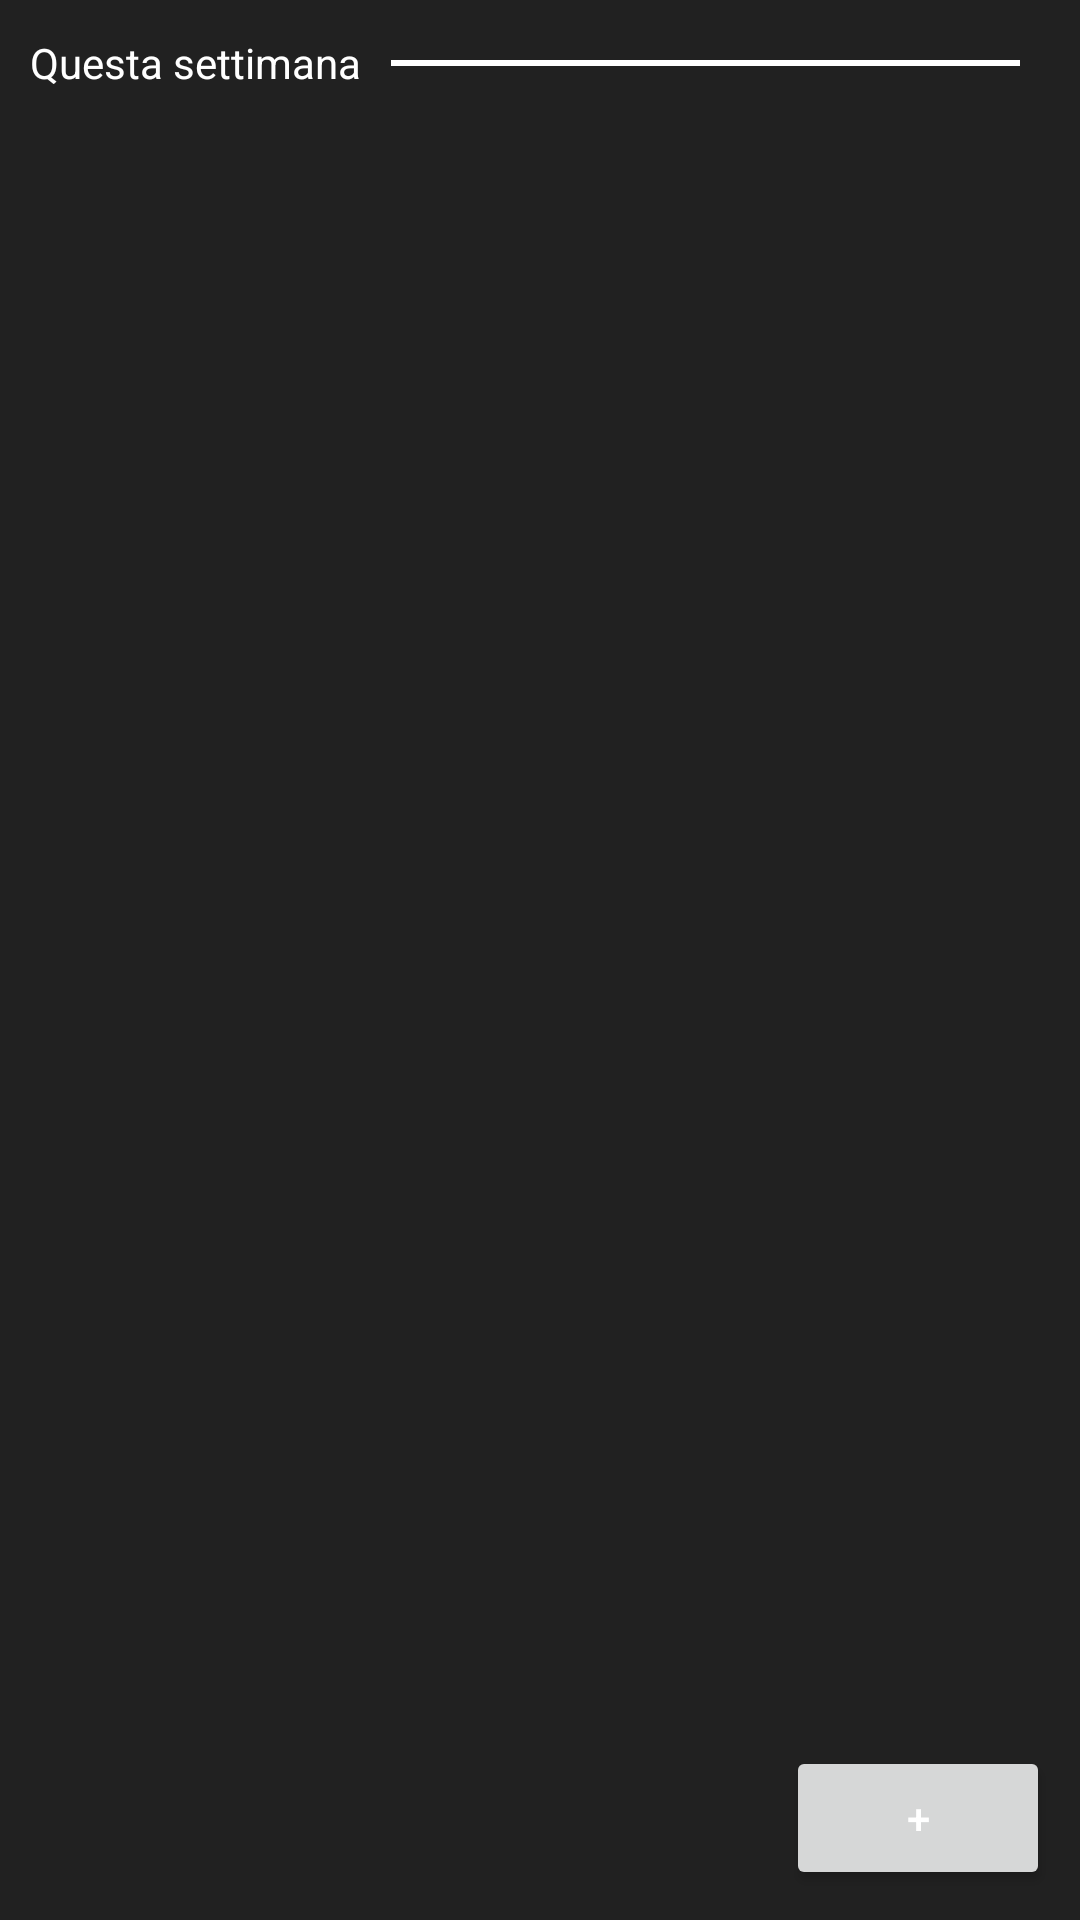

Write the Android layout XML for this screen, with the resource values it uses.
<!-- AndroidManifest.xml: application theme Theme.Roommates -->
<!-- res/layout/fragment_turni_pulizia.xml -->
<?xml version="1.0" encoding="utf-8"?>
<androidx.constraintlayout.widget.ConstraintLayout xmlns:android="http://schemas.android.com/apk/res/android"
    xmlns:app="http://schemas.android.com/apk/res-auto"
    xmlns:tools="http://schemas.android.com/tools"
    android:layout_width="match_parent"
    android:layout_height="match_parent"
    tools:context=".fragments.duties.TurniPuliziaFragment"
    android:id="@+id/fragment_turni_prova">

    <LinearLayout
        android:id="@+id/thisWeek"
        android:layout_width="match_parent"
        android:layout_height="wrap_content"
        android:orientation="horizontal"
        app:layout_constraintTop_toTopOf="parent"
        android:padding="10dp"
       >

        <TextView
            android:layout_width="wrap_content"
            android:layout_height="wrap_content"
            android:layout_gravity="center"
            android:text="@string/this_week"/>
        <View
            android:layout_width="wrap_content"
            android:layout_height="2dp"
            android:background="@color/white"
            android:layout_gravity="center"
            android:layout_margin="10dp"/>

    </LinearLayout>
    <ListView
        android:id="@+id/turniListView"
        android:layout_width="match_parent"
        android:layout_height="wrap_content"
        app:layout_constraintEnd_toEndOf="parent"
        app:layout_constraintTop_toBottomOf="@id/thisWeek"
        android:divider="@color/fui_transparent"
        android:padding="10dp">

    </ListView>

    <Button
        android:layout_width="wrap_content"
        android:layout_height="wrap_content"
        android:id="@+id/addTurniButton"
        android:text="@string/add"
        app:layout_constraintBottom_toBottomOf="parent"
        app:layout_constraintRight_toRightOf="parent"
        android:layout_margin="10dp"/>

</androidx.constraintlayout.widget.ConstraintLayout>
<!-- resources referenced by this layout -->
<resources>
  <color name="white">#FFFFFFFF</color>
  <string name="add">+</string>
  <string name="this_week">Questa settimana</string>
  <style name="Theme.Roommates" parent="Theme.MaterialComponents.DayNight.DarkActionBar">
          
          <item name="colorPrimary">@color/purple_500</item>
          <item name="colorPrimaryVariant">@color/purple_700</item>
          <item name="colorOnPrimary">@color/white</item>
          <item name="android:textColor">@color/white</item>
          <item name="backgroundColor">@color/background_dark</item>
          <item name="android:background">@color/background_dark</item>
          
          <item name="colorSecondary">@color/teal_200</item>
          <item name="colorSecondaryVariant">@color/teal_700</item>
          <item name="colorOnSecondary">@color/black</item>
          
          <item name="android:statusBarColor">?attr/colorPrimaryVariant</item>
          
      </style>
  <color name="purple_500">#FF6200EE</color>
  <color name="purple_700">#FF3700B3</color>
  <color name="background_dark">#212121</color>
  <color name="teal_200">#FF03DAC5</color>
  <color name="teal_700">#FF018786</color>
  <color name="black">#FF000000</color>
</resources>
